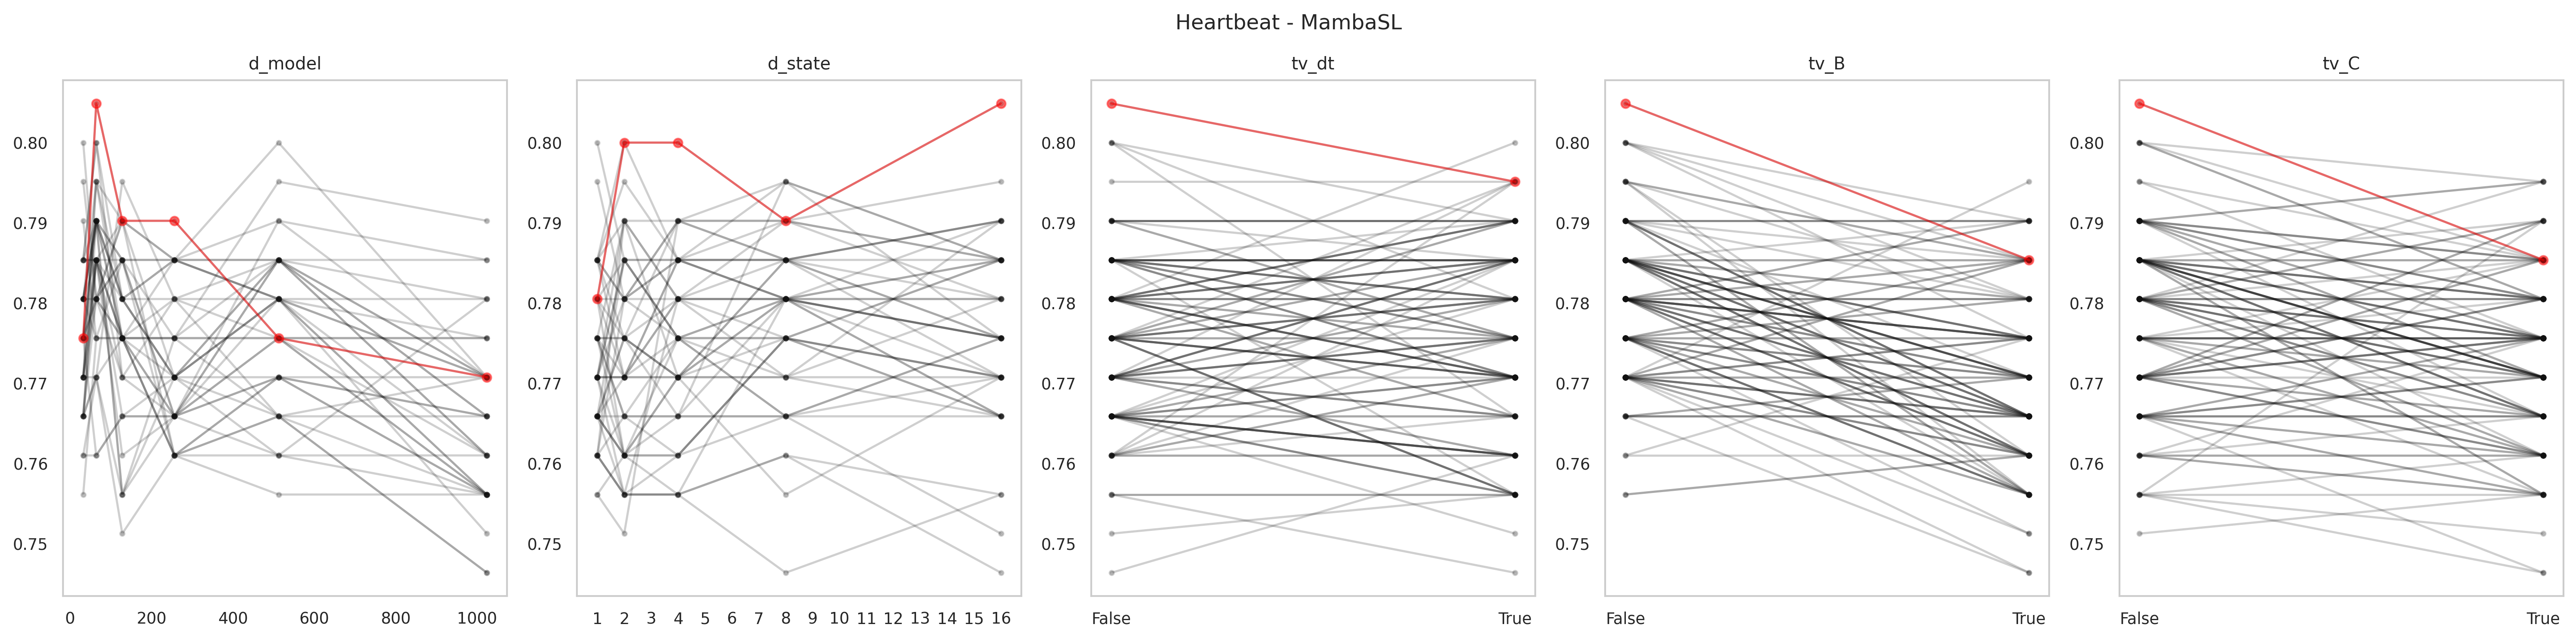

Source data for this figure (header and first rows):
data_name, model, seq_len, d_model, d_state, expand, d_conv, num_kernel, tv_dt, tv_B, tv_C, use_D, exp, acc, model_params, model_size (MB), ckpt
Heartbeat, MambaSingleLayer, 405, 1024, 16, 1, 4, 9, True, True, True, False, gating4proposed, 0.7463, 3906568, 34.44, classification_CLS_Heartbeat_MambaSingle…
Heartbeat, MambaSingleLayer, 405, 1024, 16, 1, 4, 9, True, True, False, False, gating4proposed, 0.7561, 3906568, 34.44, classification_CLS_Heartbeat_MambaSingle…
Heartbeat, MambaSingleLayer, 405, 1024, 16, 1, 4, 9, True, False, True, False, gating4proposed, 0.7707, 3906568, 34.44, classification_CLS_Heartbeat_MambaSingle…
Heartbeat, MambaSingleLayer, 405, 1024, 16, 1, 4, 9, True, False, False, False, gating4proposed, 0.7756, 3906568, 34.44, classification_CLS_Heartbeat_MambaSingle…
Heartbeat, MambaSingleLayer, 405, 1024, 16, 1, 4, 9, False, True, True, False, gating4proposed, 0.7561, 3841032, 34.19, classification_CLS_Heartbeat_MambaSingle…
Heartbeat, MambaSingleLayer, 405, 1024, 16, 1, 4, 9, False, True, False, False, gating4proposed, 0.7512, 3841032, 34.19, classification_CLS_Heartbeat_MambaSingle…
Heartbeat, MambaSingleLayer, 405, 1024, 16, 1, 4, 9, False, False, True, False, gating4proposed, 0.7756, 3841032, 34.19, classification_CLS_Heartbeat_MambaSingle…
Heartbeat, MambaSingleLayer, 405, 1024, 16, 1, 4, 9, False, False, False, False, gating4proposed, 0.7707, 3841032, 34.19, classification_CLS_Heartbeat_MambaSingle…
Heartbeat, MambaSingleLayer, 405, 1024, 8, 1, 4, 9, True, True, True, False, gating4proposed, 0.761, 3881992, 34.35, classification_CLS_Heartbeat_MambaSingle…
Heartbeat, MambaSingleLayer, 405, 1024, 8, 1, 4, 9, True, True, False, False, gating4proposed, 0.761, 3881992, 34.35, classification_CLS_Heartbeat_MambaSingle…
Heartbeat, MambaSingleLayer, 405, 1024, 8, 1, 4, 9, True, False, True, False, gating4proposed, 0.7561, 3881992, 34.35, classification_CLS_Heartbeat_MambaSingle…
Heartbeat, MambaSingleLayer, 405, 1024, 8, 1, 4, 9, True, False, False, False, gating4proposed, 0.7854, 3881992, 34.35, classification_CLS_Heartbeat_MambaSingle…
Heartbeat, MambaSingleLayer, 405, 1024, 8, 1, 4, 9, False, True, True, False, gating4proposed, 0.7463, 3816456, 34.1, classification_CLS_Heartbeat_MambaSingle…
Heartbeat, MambaSingleLayer, 405, 1024, 8, 1, 4, 9, False, True, False, False, gating4proposed, 0.7659, 3816456, 34.1, classification_CLS_Heartbeat_MambaSingle…
Heartbeat, MambaSingleLayer, 405, 1024, 8, 1, 4, 9, False, False, True, False, gating4proposed, 0.7659, 3816456, 34.1, classification_CLS_Heartbeat_MambaSingle…
Heartbeat, MambaSingleLayer, 405, 1024, 8, 1, 4, 9, False, False, False, False, gating4proposed, 0.7805, 3816456, 34.1, classification_CLS_Heartbeat_MambaSingle…
Heartbeat, MambaSingleLayer, 405, 1024, 4, 1, 4, 9, True, True, True, False, gating4proposed, 0.7561, 3869704, 34.3, classification_CLS_Heartbeat_MambaSingle…
Heartbeat, MambaSingleLayer, 405, 1024, 4, 1, 4, 9, True, True, False, False, gating4proposed, 0.7561, 3869704, 34.3, classification_CLS_Heartbeat_MambaSingle…
Heartbeat, MambaSingleLayer, 405, 1024, 4, 1, 4, 9, True, False, True, False, gating4proposed, 0.7707, 3869704, 34.3, classification_CLS_Heartbeat_MambaSingle…
Heartbeat, MambaSingleLayer, 405, 1024, 4, 1, 4, 9, True, False, False, False, gating4proposed, 0.7854, 3869704, 34.3, classification_CLS_Heartbeat_MambaSingle…
Heartbeat, MambaSingleLayer, 405, 1024, 4, 1, 4, 9, False, True, True, False, gating4proposed, 0.7561, 3804168, 34.05, classification_CLS_Heartbeat_MambaSingle…
Heartbeat, MambaSingleLayer, 405, 1024, 4, 1, 4, 9, False, True, False, False, gating4proposed, 0.7659, 3804168, 34.05, classification_CLS_Heartbeat_MambaSingle…
Heartbeat, MambaSingleLayer, 405, 1024, 4, 1, 4, 9, False, False, True, False, gating4proposed, 0.7756, 3804168, 34.05, classification_CLS_Heartbeat_MambaSingle…
Heartbeat, MambaSingleLayer, 405, 1024, 4, 1, 4, 9, False, False, False, False, gating4proposed, 0.7707, 3804168, 34.05, classification_CLS_Heartbeat_MambaSingle…
Heartbeat, MambaSingleLayer, 405, 1024, 2, 1, 4, 9, True, True, True, False, gating4proposed, 0.7561, 3863560, 34.28, classification_CLS_Heartbeat_MambaSingle…
Heartbeat, MambaSingleLayer, 405, 1024, 2, 1, 4, 9, True, True, False, False, gating4proposed, 0.761, 3863560, 34.28, classification_CLS_Heartbeat_MambaSingle…
Heartbeat, MambaSingleLayer, 405, 1024, 2, 1, 4, 9, True, False, True, False, gating4proposed, 0.7902, 3863560, 34.28, classification_CLS_Heartbeat_MambaSingle…
Heartbeat, MambaSingleLayer, 405, 1024, 2, 1, 4, 9, True, False, False, False, gating4proposed, 0.7707, 3863560, 34.28, classification_CLS_Heartbeat_MambaSingle…
Heartbeat, MambaSingleLayer, 405, 1024, 2, 1, 4, 9, False, True, True, False, gating4proposed, 0.7561, 3798024, 34.03, classification_CLS_Heartbeat_MambaSingle…
Heartbeat, MambaSingleLayer, 405, 1024, 2, 1, 4, 9, False, True, False, False, gating4proposed, 0.7659, 3798024, 34.03, classification_CLS_Heartbeat_MambaSingle…
Heartbeat, MambaSingleLayer, 405, 1024, 2, 1, 4, 9, False, False, True, False, gating4proposed, 0.7805, 3798024, 34.03, classification_CLS_Heartbeat_MambaSingle…
Heartbeat, MambaSingleLayer, 405, 1024, 2, 1, 4, 9, False, False, False, False, gating4proposed, 0.7707, 3798024, 34.03, classification_CLS_Heartbeat_MambaSingle…
Heartbeat, MambaSingleLayer, 405, 1024, 1, 1, 4, 9, True, True, True, False, gating4proposed, 0.761, 3860488, 34.26, classification_CLS_Heartbeat_MambaSingle…
Heartbeat, MambaSingleLayer, 405, 1024, 1, 1, 4, 9, True, True, False, False, gating4proposed, 0.7561, 3860488, 34.26, classification_CLS_Heartbeat_MambaSingle…
Heartbeat, MambaSingleLayer, 405, 1024, 1, 1, 4, 9, True, False, True, False, gating4proposed, 0.761, 3860488, 34.26, classification_CLS_Heartbeat_MambaSingle…
Heartbeat, MambaSingleLayer, 405, 1024, 1, 1, 4, 9, True, False, False, False, gating4proposed, 0.7707, 3860488, 34.26, classification_CLS_Heartbeat_MambaSingle…
Heartbeat, MambaSingleLayer, 405, 1024, 1, 1, 4, 9, False, True, True, False, gating4proposed, 0.7707, 3794952, 34.01, classification_CLS_Heartbeat_MambaSingle…
Heartbeat, MambaSingleLayer, 405, 1024, 1, 1, 4, 9, False, True, False, False, gating4proposed, 0.7659, 3794952, 34.01, classification_CLS_Heartbeat_MambaSingle…
Heartbeat, MambaSingleLayer, 405, 1024, 1, 1, 4, 9, False, False, True, False, gating4proposed, 0.7707, 3794952, 34.01, classification_CLS_Heartbeat_MambaSingle…
Heartbeat, MambaSingleLayer, 405, 1024, 1, 1, 4, 9, False, False, False, False, gating4proposed, 0.7805, 3794952, 34.01, classification_CLS_Heartbeat_MambaSingle…
Heartbeat, MambaSingleLayer, 405, 512, 16, 1, 4, 9, True, True, True, False, gating4proposed, 0.7659, 1134088, 14.1, classification_CLS_Heartbeat_MambaSingle…
Heartbeat, MambaSingleLayer, 405, 512, 16, 1, 4, 9, True, True, False, False, gating4proposed, 0.7805, 1134088, 14.1, classification_CLS_Heartbeat_MambaSingle…
Heartbeat, MambaSingleLayer, 405, 512, 16, 1, 4, 9, True, False, True, False, gating4proposed, 0.7902, 1134088, 14.1, classification_CLS_Heartbeat_MambaSingle…
Heartbeat, MambaSingleLayer, 405, 512, 16, 1, 4, 9, True, False, False, False, gating4proposed, 0.7805, 1134088, 14.1, classification_CLS_Heartbeat_MambaSingle…
Heartbeat, MambaSingleLayer, 405, 512, 16, 1, 4, 9, False, True, True, False, gating4proposed, 0.7707, 1117704, 14.03, classification_CLS_Heartbeat_MambaSingle…
Heartbeat, MambaSingleLayer, 405, 512, 16, 1, 4, 9, False, True, False, False, gating4proposed, 0.7805, 1117704, 14.04, classification_CLS_Heartbeat_MambaSingle…
Heartbeat, MambaSingleLayer, 405, 512, 16, 1, 4, 9, False, False, True, False, gating4proposed, 0.7756, 1117704, 14.04, classification_CLS_Heartbeat_MambaSingle…
Heartbeat, MambaSingleLayer, 405, 512, 16, 1, 4, 9, False, False, False, False, gating4proposed, 0.7756, 1117704, 14.04, classification_CLS_Heartbeat_MambaSingle…
Heartbeat, MambaSingleLayer, 405, 512, 8, 1, 4, 9, True, True, True, False, gating4proposed, 0.7756, 1121800, 14.05, classification_CLS_Heartbeat_MambaSingle…
Heartbeat, MambaSingleLayer, 405, 512, 8, 1, 4, 9, True, True, False, False, gating4proposed, 0.7805, 1121800, 14.05, classification_CLS_Heartbeat_MambaSingle…
Heartbeat, MambaSingleLayer, 405, 512, 8, 1, 4, 9, True, False, True, False, gating4proposed, 0.7805, 1121800, 14.05, classification_CLS_Heartbeat_MambaSingle…
Heartbeat, MambaSingleLayer, 405, 512, 8, 1, 4, 9, True, False, False, False, gating4proposed, 0.7902, 1121800, 14.05, classification_CLS_Heartbeat_MambaSingle…
Heartbeat, MambaSingleLayer, 405, 512, 8, 1, 4, 9, False, True, True, False, gating4proposed, 0.7659, 1105416, 13.99, classification_CLS_Heartbeat_MambaSingle…
Heartbeat, MambaSingleLayer, 405, 512, 8, 1, 4, 9, False, True, False, False, gating4proposed, 0.7854, 1105416, 13.99, classification_CLS_Heartbeat_MambaSingle…
Heartbeat, MambaSingleLayer, 405, 512, 8, 1, 4, 9, False, False, True, False, gating4proposed, 0.7659, 1105416, 13.99, classification_CLS_Heartbeat_MambaSingle…
Heartbeat, MambaSingleLayer, 405, 512, 8, 1, 4, 9, False, False, False, False, gating4proposed, 0.7805, 1105416, 13.99, classification_CLS_Heartbeat_MambaSingle…
Heartbeat, MambaSingleLayer, 405, 512, 4, 1, 4, 9, True, True, True, False, gating4proposed, 0.761, 1115656, 14.03, classification_CLS_Heartbeat_MambaSingle…
Heartbeat, MambaSingleLayer, 405, 512, 4, 1, 4, 9, True, True, False, False, gating4proposed, 0.7756, 1115656, 14.03, classification_CLS_Heartbeat_MambaSingle…
Heartbeat, MambaSingleLayer, 405, 512, 4, 1, 4, 9, True, False, True, False, gating4proposed, 0.7854, 1115656, 14.03, classification_CLS_Heartbeat_MambaSingle…
Heartbeat, MambaSingleLayer, 405, 512, 4, 1, 4, 9, True, False, False, False, gating4proposed, 0.7854, 1115656, 14.03, classification_CLS_Heartbeat_MambaSingle…
... 180 more rows
